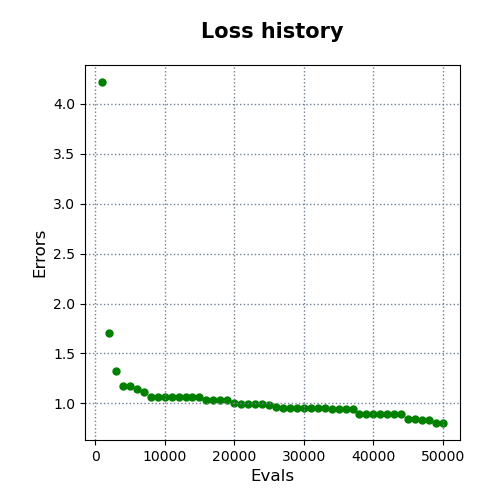

Data behind this chart, as committed beside it:
evals, errors
1000, 4.22
2000, 1.701
3000, 1.322
4000, 1.169
5000, 1.169
6000, 1.143
7000, 1.109
8000, 1.066
9000, 1.066
10000, 1.066
11000, 1.066
12000, 1.066
13000, 1.066
14000, 1.066
15000, 1.066
16000, 1.03
17000, 1.03
18000, 1.03
19000, 1.03
20000, 1.001
21000, 0.9957
22000, 0.9957
23000, 0.9957
24000, 0.9957
25000, 0.9797
26000, 0.9612
27000, 0.9569
28000, 0.9569
29000, 0.9569
30000, 0.9569
31000, 0.9569
32000, 0.9569
33000, 0.9569
34000, 0.9483
35000, 0.9483
36000, 0.9389
37000, 0.9389
38000, 0.8939
39000, 0.8939
40000, 0.8893
41000, 0.8893
42000, 0.8893
43000, 0.8893
44000, 0.8893
45000, 0.8461
46000, 0.8461
47000, 0.8292
48000, 0.8292
49000, 0.8035
50000, 0.8035
